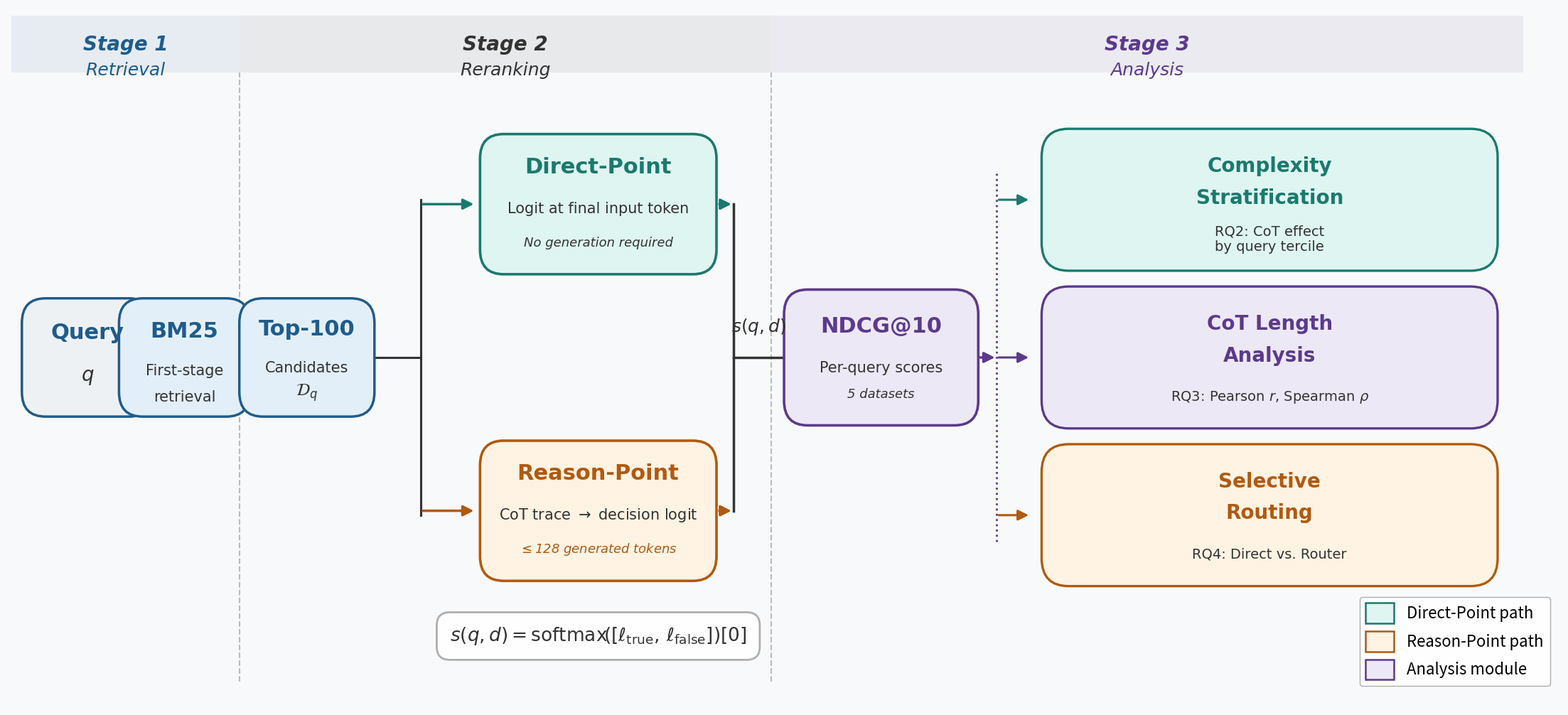

The matplotlib source for this figure:
"""
Generate fig_pipeline.png — high-visibility system pipeline diagram
"When Does Chain-of-Thought Hurt Reranking?"
"""

import matplotlib
matplotlib.use('Agg')
import matplotlib.pyplot as plt
import matplotlib.patches as mpatches
from matplotlib.patches import FancyBboxPatch
import numpy as np

# ── Colour palette ─────────────────────────────────────────────────────────
C_BLUE   = "#1F5C8B"
C_TEAL   = "#1A7A6E"
C_AMBER  = "#B05A10"
C_PURPLE = "#5B3A8C"
C_GREY   = "#333333"
C_BG     = "#F8F9FA"

FILL_BLUE   = "#E3EFF8"
FILL_TEAL   = "#DFF5F1"
FILL_AMBER  = "#FFF3E3"
FILL_PURPLE = "#EDE8F6"
FILL_LGREY  = "#EEF1F4"

# ── Figure ─────────────────────────────────────────────────────────────────
fig, ax = plt.subplots(figsize=(22, 10))
fig.patch.set_facecolor(C_BG)
ax.set_facecolor(C_BG)
ax.set_xlim(0, 18.4)
ax.set_ylim(0, 8)
ax.axis('off')

# ── Helpers ────────────────────────────────────────────────────────────────

def box(cx, cy, w, h, fc, ec, lw=2.2, r=0.28, z=3):
    p = FancyBboxPatch(
        (cx - w/2, cy - h/2), w, h,
        boxstyle=f"round,pad=0,rounding_size={r}",
        facecolor=fc, edgecolor=ec, linewidth=lw, zorder=z
    )
    ax.add_patch(p)

def arr(x1, y1, x2, y2, color, lw=2.2, z=2):
    ax.annotate("", xy=(x2, y2), xytext=(x1, y1),
                arrowprops=dict(arrowstyle="-|>", color=color, lw=lw,
                                mutation_scale=22,
                                connectionstyle="arc3,rad=0"),
                zorder=z)

def txt(x, y, s, size=11, color=C_GREY, weight='normal',
        ha='center', va='center', z=5, style='normal'):
    ax.text(x, y, s, fontsize=size, color=color, fontweight=weight,
            ha=ha, va=va, zorder=z, style=style,
            fontfamily='DejaVu Sans')

# ── Stage header bands ─────────────────────────────────────────────────────
stage_data = [
    (0.05, 2.75,  "Stage 1",   "Retrieval",  C_BLUE),
    (2.75, 9.05,  "Stage 2",   "Reranking",  C_GREY),
    (9.05, 17.95, "Stage 3",   "Analysis",   C_PURPLE),
]
for x0, x1, s1, s2, col in stage_data:
    ax.add_patch(plt.Rectangle((x0, 7.25), x1 - x0, 0.65,
                               facecolor=col, alpha=0.08, zorder=1,
                               linewidth=0))
    txt((x0 + x1) / 2, 7.57, s1, 20, col, 'bold', style='italic')
    txt((x0 + x1) / 2, 7.28, s2, 18, col, style='italic')

# vertical separators
for xs in [2.75, 9.05]:
    ax.plot([xs, xs], [0.3, 7.25], color='#BBBBBB', lw=1.5, ls='--', zorder=1)

# ── STAGE 1: Query + BM25 + Top-100 ───────────────────────────────────────
# Query
box(0.95, 4.0, 1.55, 1.35, FILL_LGREY, C_BLUE, lw=2.5)
txt(0.95, 4.28, "Query", 22, C_BLUE, 'bold')
txt(0.95, 3.78, r"$q$", 20, C_GREY)

# BM25
box(2.10, 4.0, 1.55, 1.35, FILL_BLUE, C_BLUE, lw=2.5)
txt(2.10, 4.30, "BM25", 22, C_BLUE, 'bold')
txt(2.10, 3.85, "First-stage", 15, C_GREY)
txt(2.10, 3.55, "retrieval", 15, C_GREY)

# Top-100
box(3.55, 4.0, 1.60, 1.35, FILL_BLUE, C_BLUE, lw=2.5)
txt(3.55, 4.32, "Top-100", 22, C_BLUE, 'bold')
txt(3.55, 3.88, r"Candidates", 15, C_GREY)
txt(3.55, 3.60, r"$\mathcal{D}_q$", 17, C_GREY)

# arrows stage 1
arr(1.70, 4.0, 1.32, 4.0, C_BLUE)
arr(2.87, 4.0, 2.70, 4.0, C_BLUE)
arr(3.24, 4.0, 2.88, 4.0, C_BLUE)

# ── Fork from Top-100 ─────────────────────────────────────────────────────
fork_x = 4.90
ax.plot([4.36, fork_x], [4.0, 4.0], color=C_GREY, lw=2.2, zorder=2)
ax.plot([fork_x, fork_x], [2.20, 5.80], color=C_GREY, lw=2.2, zorder=2)

# ── STAGE 2: Direct-Point branch (top) ───────────────────────────────────
dp_y = 5.75
arr(fork_x, dp_y, 5.55, dp_y, C_TEAL, lw=2.5)
box(7.00, dp_y, 2.80, 1.60, FILL_TEAL, C_TEAL, lw=2.6)
txt(7.00, dp_y + 0.42, "Direct-Point", 22, C_TEAL, 'bold')
txt(7.00, dp_y - 0.05, "Logit at final input token", 15, C_GREY)
txt(7.00, dp_y - 0.44, r"No generation required", 13, C_GREY, style='italic')

# ── STAGE 2: Reason-Point branch (bottom) ─────────────────────────────────
rp_y = 2.25
arr(fork_x, rp_y, 5.55, rp_y, C_AMBER, lw=2.5)
box(7.00, rp_y, 2.80, 1.60, FILL_AMBER, C_AMBER, lw=2.6)
txt(7.00, rp_y + 0.42, "Reason-Point", 22, C_AMBER, 'bold')
txt(7.00, rp_y - 0.05, r"CoT trace $\rightarrow$ decision logit", 15, C_GREY)
txt(7.00, rp_y - 0.44, r"$\leq$128 generated tokens", 13, C_AMBER, style='italic')

# ── Merge and score ────────────────────────────────────────────────────────
merge_x = 8.60
arr(8.41, dp_y, merge_x, dp_y, C_TEAL, lw=2.5)
arr(8.41, rp_y, merge_x, rp_y, C_AMBER, lw=2.5)
ax.plot([merge_x, merge_x], [rp_y, dp_y], color=C_GREY, lw=2.5, zorder=2)
ax.plot([merge_x, 9.20], [4.0, 4.0], color=C_GREY, lw=2.5, zorder=2)
txt(8.90, 4.35, r"$s(q,d)$", 18, C_GREY)

# ── NDCG@10 box ───────────────────────────────────────────────────────────
ndcg_x = 10.35
arr(9.20, 4.0, 9.72, 4.0, C_PURPLE, lw=2.5)
box(ndcg_x, 4.0, 2.30, 1.55, FILL_PURPLE, C_PURPLE, lw=2.6)
txt(ndcg_x, 4.35, "NDCG@10", 22, C_PURPLE, 'bold')
txt(ndcg_x, 3.88, "Per-query scores", 15, C_GREY)
txt(ndcg_x, 3.58, "5 datasets", 13, C_GREY, style='italic')

# ── Three analysis modules ─────────────────────────────────────────────────
sub_x_line = 11.72
arr(11.50, 4.0, sub_x_line, 4.0, C_PURPLE, lw=2.5)
ax.plot([sub_x_line, sub_x_line], [1.90, 6.10],
        color=C_PURPLE, lw=2.0, ls='dotted', zorder=2)

modules = [
    (5.80, "#1A7A6E",  "Complexity\nStratification",
     "RQ2: CoT effect\nby query tercile"),
    (4.00, "#5B3A8C",  "CoT Length\nAnalysis",
     r"RQ3: Pearson $r$, Spearman $\rho$"),
    (2.20, "#B05A10",  "Selective\nRouting",
     "RQ4: Direct vs. Router"),
]

fills_m = [FILL_TEAL, FILL_PURPLE, FILL_AMBER]
edges_m = [C_TEAL, C_PURPLE, C_AMBER]

for (my, ec, title, sub), fc in zip(modules, fills_m):
    arr(sub_x_line, my, 12.12, my, ec, lw=2.2)
    box(14.95, my, 5.40, 1.62, fc, ec, lw=2.4, r=0.32)
    lines = title.split('\n')
    if len(lines) == 2:
        txt(14.95, my + 0.38, lines[0], 20, ec, 'bold')
        txt(14.95, my + 0.02, lines[1], 20, ec, 'bold')
    else:
        txt(14.95, my + 0.18, lines[0], 20, ec, 'bold')
    txt(14.95, my - 0.45, sub, 14, C_GREY)

# ── Scoring formula box ────────────────────────────────────────────────────
ax.text(7.00, 0.82,
        r"$s(q,d)=\mathrm{softmax}\!\left([\ell_{\mathrm{true}},\,"
        r"\ell_{\mathrm{false}}]\right)[0]$",
        fontsize=19, color=C_GREY, ha='center', va='center', zorder=6,
        bbox=dict(facecolor='white', edgecolor='#AAAAAA',
                  boxstyle='round,pad=0.7', linewidth=2.0, alpha=0.95))

# ── Legend ────────────────────────────────────────────────────────────────
legend_patches = [
    mpatches.Patch(facecolor=FILL_TEAL,   edgecolor=C_TEAL,
                   linewidth=1.8, label="Direct-Point path"),
    mpatches.Patch(facecolor=FILL_AMBER,  edgecolor=C_AMBER,
                   linewidth=1.8, label="Reason-Point path"),
    mpatches.Patch(facecolor=FILL_PURPLE, edgecolor=C_PURPLE,
                   linewidth=1.8, label="Analysis module"),
]
leg = ax.legend(handles=legend_patches, loc='lower right',
                fontsize=16, framealpha=0.95, edgecolor='#AAAAAA',
                handlelength=1.8, handleheight=1.6,
                bbox_to_anchor=(0.998, 0.02))

plt.tight_layout(pad=0.5)
plt.savefig("fig_pipeline.png", dpi=220, bbox_inches='tight',
            facecolor=C_BG, edgecolor='none')
print("Saved fig_pipeline.png")
